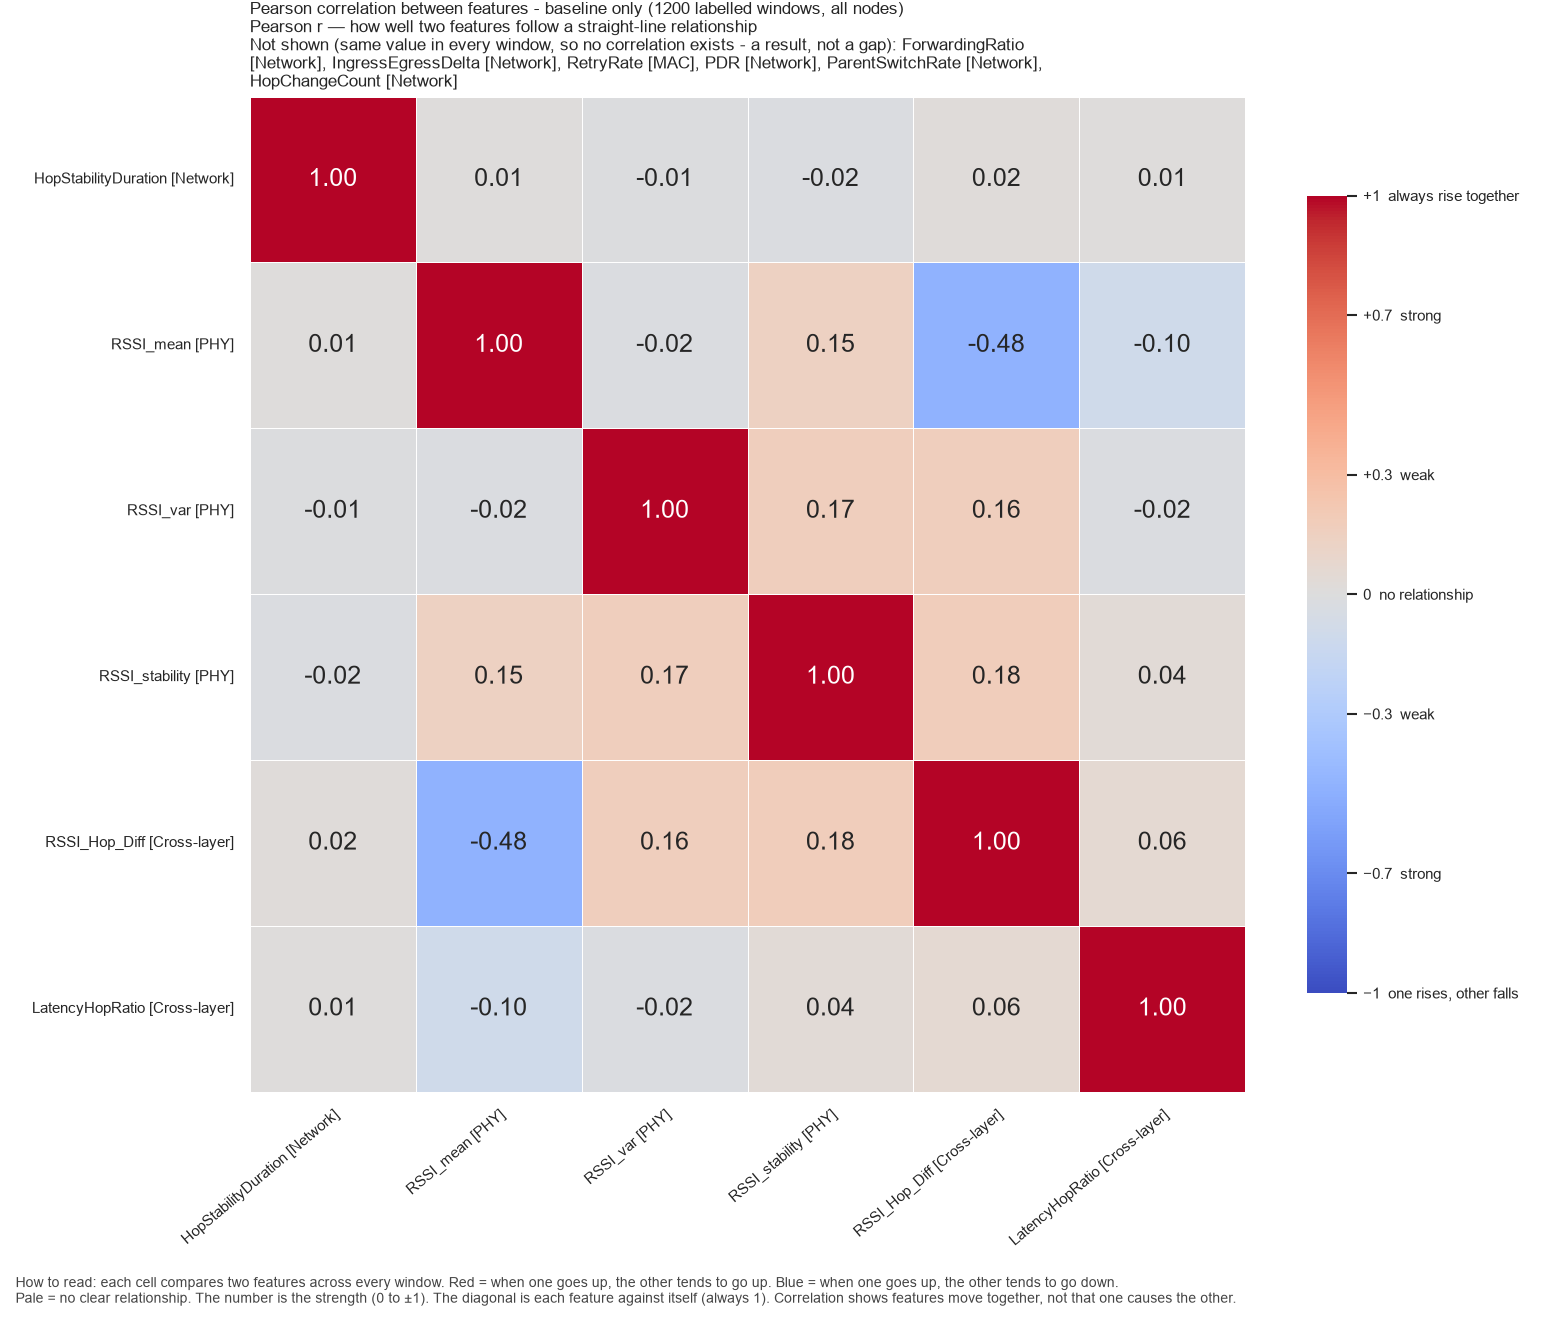

The data file committed next to this chart (first rows):
, HopStabilityDuration, RSSI_mean, RSSI_var, RSSI_stability, RSSI_Hop_Diff, LatencyHopRatio
HopStabilityDuration, 1.0, 0.01225, -0.01094, -0.01667, 0.01784, 0.01332
RSSI_mean, 0.01225, 1.0, -0.02078, 0.1458, -0.4774, -0.09612
RSSI_var, -0.01094, -0.02078, 1.0, 0.171, 0.1643, -0.01598
RSSI_stability, -0.01667, 0.1458, 0.171, 1.0, 0.1792, 0.0359
RSSI_Hop_Diff, 0.01784, -0.4774, 0.1643, 0.1792, 1.0, 0.05949
LatencyHopRatio, 0.01332, -0.09612, -0.01598, 0.0359, 0.05949, 1.0
